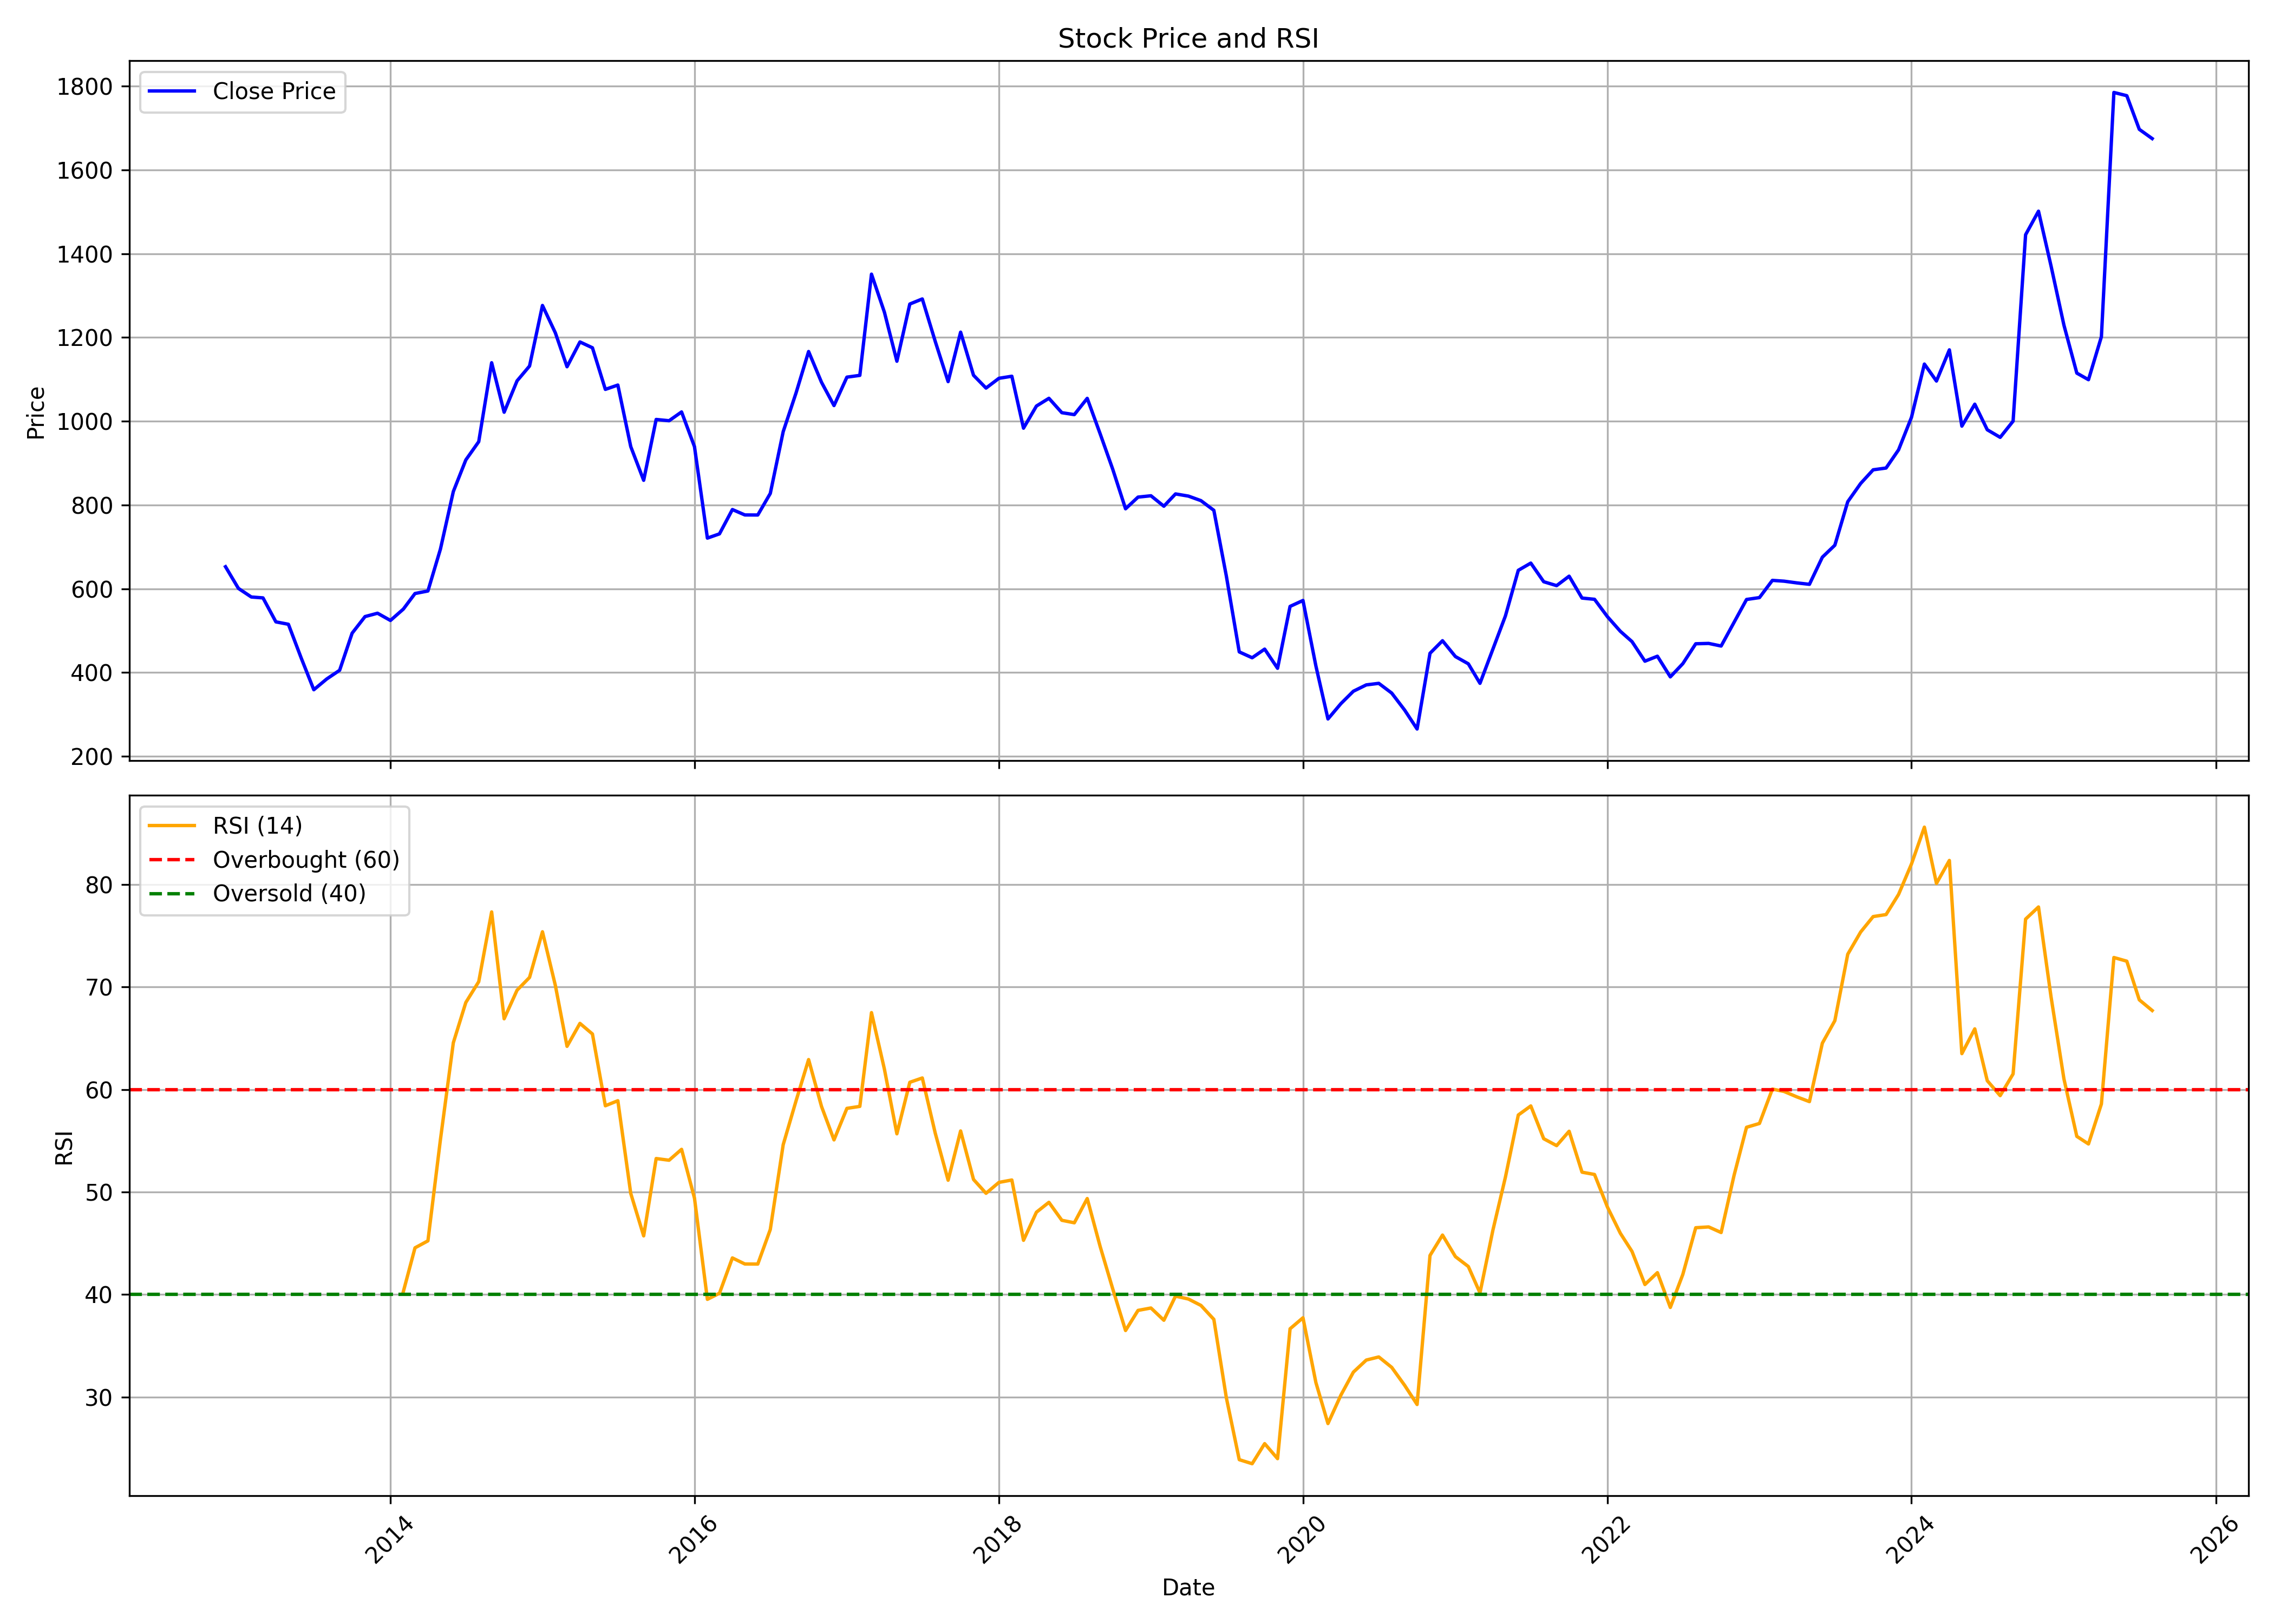

The file beside this chart, header and first rows:
, date, symbol, open, high, low, close, volume, rsi
0, 2012-12-01, CARERATING, 670.6, 702.7, 638.5, 652.6, 12481574, 
1, 2013-01-01, CARERATING, 653.6, 682.8, 596.8, 600.8, 4530071, 
2, 2013-02-01, CARERATING, 602.8, 622.1, 544.3, 580.3, 774709, 
3, 2013-03-01, CARERATING, 581.4, 594.7, 545.7, 578.2, 730875, 
4, 2013-04-01, CARERATING, 589.6, 592.5, 519.9, 520.9, 400238, 
5, 2013-05-01, CARERATING, 520.9, 557.7, 496.2, 515.2, 643260, 
6, 2013-06-01, CARERATING, 543.2, 554.2, 430.2, 434, 472245, 
7, 2013-07-01, CARERATING, 437.5, 453.4, 347.7, 358.9, 627732, 
8, 2013-08-01, CARERATING, 358.6, 423.7, 300.6, 384.6, 463257, 
9, 2013-09-01, CARERATING, 392.2, 444.2, 380.9, 405.4, 313044, 
10, 2013-10-01, CARERATING, 415, 503.1, 394.9, 493.9, 488553, 
11, 2013-11-01, CARERATING, 492.4, 552.2, 490.7, 533.6, 534749, 
12, 2013-12-01, CARERATING, 540.3, 602.1, 537.7, 541.6, 1008571, 
13, 2014-01-01, CARERATING, 546.5, 566.9, 512.2, 524.3, 323598, 
14, 2014-02-01, CARERATING, 529.4, 660.8, 513.5, 551.5, 3781488, 40.29
15, 2014-03-01, CARERATING, 551.5, 594.5, 540.8, 588.6, 3024170, 44.55
16, 2014-04-01, CARERATING, 583.2, 622.9, 577.7, 594.7, 801093, 45.23
17, 2014-05-01, CARERATING, 594.7, 743.1, 594.7, 694.6, 2164554, 55.11
18, 2014-06-01, CARERATING, 694, 872.9, 688.1, 832.1, 2568421, 64.56
19, 2014-07-01, CARERATING, 834.5, 913.4, 781.7, 907.5, 2277949, 68.49
20, 2014-08-01, CARERATING, 898.7, 999.9, 894.9, 951.1, 1019234, 70.52
21, 2014-09-01, CARERATING, 967.6, 1207, 934.2, 1140, 1703112, 77.33
22, 2014-10-01, CARERATING, 1149, 1202, 998.2, 1021, 824406, 66.9
23, 2014-11-01, CARERATING, 1026, 1145, 997.2, 1096, 1436421, 69.69
24, 2014-12-01, CARERATING, 1088, 1145, 1006, 1132, 1505139, 70.94
25, 2015-01-01, CARERATING, 1117, 1317, 1117, 1276, 1419815, 75.39
26, 2015-02-01, CARERATING, 1283, 1286, 1176, 1211, 965061, 70.15
27, 2015-03-01, CARERATING, 1207, 1241, 1104, 1130, 967147, 64.21
28, 2015-04-01, CARERATING, 1136, 1379, 1118, 1189, 912855, 66.45
29, 2015-05-01, CARERATING, 1189, 1226, 1081, 1175, 923345, 65.42
30, 2015-06-01, CARERATING, 1174, 1176, 1072, 1076, 1279426, 58.42
31, 2015-07-01, CARERATING, 1074, 1144, 1069, 1086, 739167, 58.91
32, 2015-08-01, CARERATING, 1086, 1126, 870.6, 939.3, 1451518, 49.86
33, 2015-09-01, CARERATING, 954.1, 958, 838.9, 858.9, 752353, 45.72
34, 2015-10-01, CARERATING, 865.4, 1093, 848.3, 1004, 951759, 53.26
35, 2015-11-01, CARERATING, 1005, 1050, 974.2, 1001, 316957, 53.1
36, 2015-12-01, CARERATING, 1006, 1079, 932.6, 1022, 531962, 54.16
37, 2016-01-01, CARERATING, 1032, 1052, 839.5, 939.3, 645829, 49.4
38, 2016-02-01, CARERATING, 924.1, 933, 685.4, 720.9, 573628, 39.53
39, 2016-03-01, CARERATING, 722.8, 771.1, 697.8, 731, 1029999, 40.12
40, 2016-04-01, CARERATING, 737.6, 896.8, 733.7, 789.1, 694775, 43.57
41, 2016-05-01, CARERATING, 789.1, 831.2, 756.2, 776.2, 489958, 42.98
42, 2016-06-01, CARERATING, 776.2, 803.9, 742.3, 776.1, 1277620, 42.97
43, 2016-07-01, CARERATING, 774.9, 846.1, 753.2, 827.5, 1152092, 46.34
44, 2016-08-01, CARERATING, 831.2, 1012, 807.1, 975, 3755130, 54.61
45, 2016-09-01, CARERATING, 979.9, 1079, 895, 1068, 3067876, 58.91
46, 2016-10-01, CARERATING, 1089, 1246, 1084, 1166, 1993046, 62.92
47, 2016-11-01, CARERATING, 1199, 1199, 941.2, 1093, 990396, 58.35
48, 2016-12-01, CARERATING, 1098, 1202, 1013, 1037, 521376, 55.08
49, 2017-01-01, CARERATING, 1045, 1159, 1029, 1105, 469010, 58.16
50, 2017-02-01, CARERATING, 1111, 1144, 1049, 1109, 479885, 58.35
51, 2017-03-01, CARERATING, 1113, 1374, 1105, 1351, 1411553, 67.5
52, 2017-04-01, CARERATING, 1350, 1355, 1218, 1260, 866552, 61.99
53, 2017-05-01, CARERATING, 1260, 1297, 1101, 1143, 854153, 55.68
54, 2017-06-01, CARERATING, 1129, 1333, 1115, 1280, 2175316, 60.7
55, 2017-07-01, CARERATING, 1270, 1377, 1256, 1292, 835452, 61.13
56, 2017-08-01, CARERATING, 1300, 1317, 1151, 1191, 507995, 55.75
57, 2017-09-01, CARERATING, 1205, 1233, 1032, 1094, 766959, 51.15
58, 2017-10-01, CARERATING, 1099, 1229, 1099, 1213, 1214410, 55.96
59, 2017-11-01, CARERATING, 1214, 1298, 1089, 1110, 913662, 51.22
... 93 more rows
